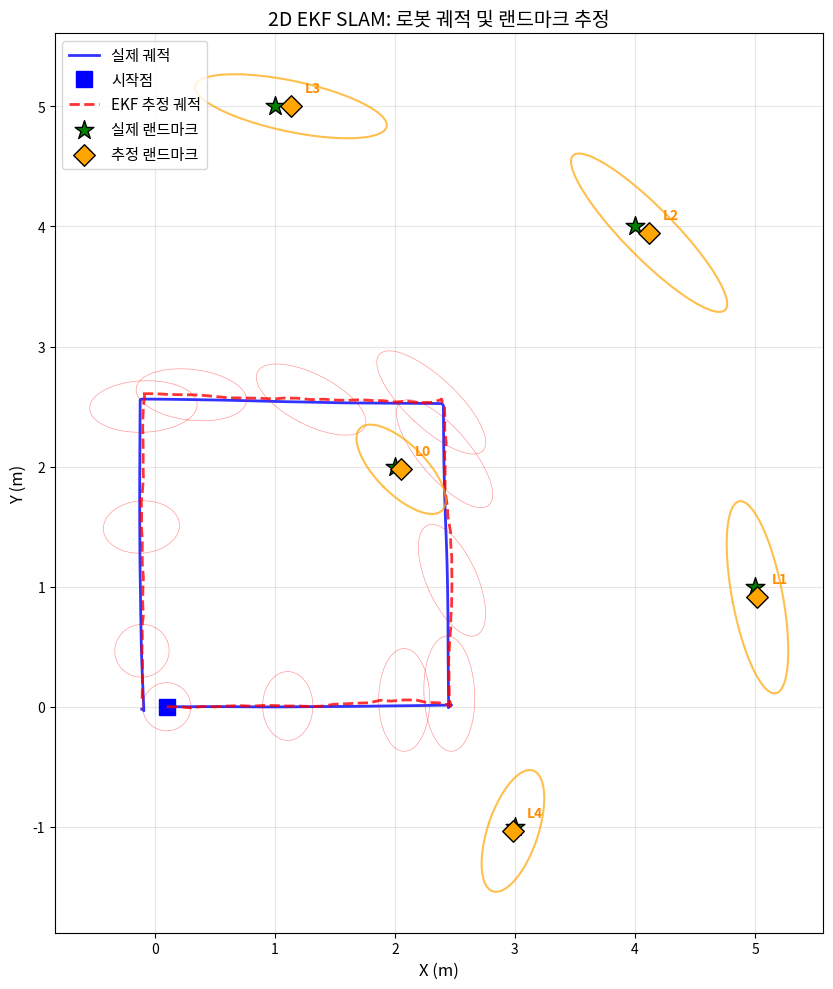

Reproduce this figure in Python. (Note: this script raises an exception after producing the figure.)
"""
EKF SLAM 2D (from scratch)

numpy만으로 구현한 2D Extended Kalman Filter SLAM.
로봇이 사각형 경로를 따라 이동하면서 5개의 랜드마크를 관측한다.
모션 모델(예측 단계)과 거리-방위 관측 모델(갱신 단계)을 구현하고,
실제 궤적, 추정 궤적, 랜드마크 위치, 불확실성 타원을 시각화한다.

Dependencies: numpy, matplotlib
"""

import numpy as np
import matplotlib.pyplot as plt
from matplotlib.patches import Ellipse


# ──────────────────────────────────────────────
# 유틸리티 함수
# ──────────────────────────────────────────────

def wrap_angle(angle):
    """각도를 [-π, π) 범위로 정규화한다."""
    return (angle + np.pi) % (2 * np.pi) - np.pi


def get_covariance_ellipse(mean, cov, n_std=2.0, n_points=50):
    """
    2D 가우시안의 공분산 타원 점들을 반환한다.
    n_std: 표준편차 배수 (2σ ≈ 95% 신뢰 구간)
    """
    eigenvalues, eigenvectors = np.linalg.eigh(cov)
    # 고유값이 음수일 수 있으므로 최소 0으로 클리핑
    eigenvalues = np.maximum(eigenvalues, 0)

    angle = np.arctan2(eigenvectors[1, 0], eigenvectors[0, 0])
    width = 2 * n_std * np.sqrt(eigenvalues[0])
    height = 2 * n_std * np.sqrt(eigenvalues[1])

    theta = np.linspace(0, 2 * np.pi, n_points)
    ellipse_x = (width / 2) * np.cos(theta)
    ellipse_y = (height / 2) * np.sin(theta)

    # 회전 적용
    cos_a, sin_a = np.cos(angle), np.sin(angle)
    rotated_x = cos_a * ellipse_x - sin_a * ellipse_y + mean[0]
    rotated_y = sin_a * ellipse_x + cos_a * ellipse_y + mean[1]

    return rotated_x, rotated_y


# ──────────────────────────────────────────────
# EKF SLAM 클래스
# ──────────────────────────────────────────────

class EKFSLAM:
    """2D EKF SLAM 구현"""

    def __init__(self, n_landmarks, motion_noise, obs_noise):
        """
        초기화.
        state: [x, y, θ, lm1_x, lm1_y, lm2_x, lm2_y, ...]
        n_landmarks: 랜드마크 수
        motion_noise: [σ_v, σ_ω] 속도/각속도 노이즈
        obs_noise: [σ_r, σ_φ] 거리/방위 관측 노이즈
        """
        self.n_landmarks = n_landmarks
        self.state_dim = 3 + 2 * n_landmarks  # 로봇(3) + 랜드마크(2 × N)

        # 상태 벡터 초기화
        self.mu = np.zeros(self.state_dim)

        # 공분산 행렬 초기화
        # 로봇 포즈: 작은 불확실성 (시작점을 알고 있다고 가정)
        # 랜드마크: 매우 큰 불확실성 (아직 관측하지 않음)
        self.Sigma = np.eye(self.state_dim) * 1e6
        self.Sigma[:3, :3] = np.diag([0.01, 0.01, 0.01])

        # 노이즈 파라미터
        self.R = np.diag([motion_noise[0] ** 2, motion_noise[1] ** 2])  # 모션 노이즈
        self.Q = np.diag([obs_noise[0] ** 2, obs_noise[1] ** 2])        # 관측 노이즈

        # 랜드마크 관측 여부 추적
        self.landmark_seen = [False] * n_landmarks

    def predict(self, v, omega, dt):
        """
        예측 단계: 모션 모델을 적용한다.
        v: 선속도
        omega: 각속도
        dt: 시간 간격
        """
        theta = self.mu[2]

        # 상태 예측 (오도메트리 모션 모델)
        if abs(omega) > 1e-6:
            # 원호 운동
            dx = -v / omega * np.sin(theta) + v / omega * np.sin(theta + omega * dt)
            dy = v / omega * np.cos(theta) - v / omega * np.cos(theta + omega * dt)
        else:
            # 직진 운동
            dx = v * np.cos(theta) * dt
            dy = v * np.sin(theta) * dt

        self.mu[0] += dx
        self.mu[1] += dy
        self.mu[2] = wrap_angle(self.mu[2] + omega * dt)

        # 야코비안 Fx (모션 모델의 상태에 대한 편미분)
        Fx = np.eye(self.state_dim)
        if abs(omega) > 1e-6:
            Fx[0, 2] = -v / omega * np.cos(theta) + v / omega * np.cos(theta + omega * dt)
            Fx[1, 2] = -v / omega * np.sin(theta) + v / omega * np.sin(theta + omega * dt)
        else:
            Fx[0, 2] = -v * np.sin(theta) * dt
            Fx[1, 2] = v * np.cos(theta) * dt

        # 노이즈 야코비안 Fv (제어 입력에 대한 편미분)
        Fv = np.zeros((self.state_dim, 2))
        if abs(omega) > 1e-6:
            Fv[0, 0] = (-np.sin(theta) + np.sin(theta + omega * dt)) / omega
            Fv[0, 1] = v * (np.sin(theta) - np.sin(theta + omega * dt)) / (omega ** 2) \
                        + v * np.cos(theta + omega * dt) * dt / omega
            Fv[1, 0] = (np.cos(theta) - np.cos(theta + omega * dt)) / omega
            Fv[1, 1] = -v * (np.cos(theta) - np.cos(theta + omega * dt)) / (omega ** 2) \
                        + v * np.sin(theta + omega * dt) * dt / omega
        else:
            Fv[0, 0] = np.cos(theta) * dt
            Fv[1, 0] = np.sin(theta) * dt
        Fv[2, 1] = dt

        # 공분산 예측
        self.Sigma = Fx @ self.Sigma @ Fx.T + Fv @ self.R @ Fv.T

    def update(self, landmark_id, z_range, z_bearing):
        """
        갱신 단계: 랜드마크 관측을 사용하여 상태를 보정한다.
        landmark_id: 관측된 랜드마크 번호
        z_range: 관측된 거리
        z_bearing: 관측된 방위각
        """
        j = landmark_id
        lm_idx = 3 + 2 * j  # 상태 벡터에서 랜드마크 인덱스

        # 첫 관측이면 랜드마크 위치 초기화
        if not self.landmark_seen[j]:
            self.mu[lm_idx] = self.mu[0] + z_range * np.cos(self.mu[2] + z_bearing)
            self.mu[lm_idx + 1] = self.mu[1] + z_range * np.sin(self.mu[2] + z_bearing)
            self.landmark_seen[j] = True

        # 예측 관측값 계산
        dx = self.mu[lm_idx] - self.mu[0]
        dy = self.mu[lm_idx + 1] - self.mu[1]
        q = dx ** 2 + dy ** 2
        sqrt_q = np.sqrt(q)

        z_pred = np.array([
            sqrt_q,
            wrap_angle(np.arctan2(dy, dx) - self.mu[2])
        ])

        # 관측 야코비안 H
        H = np.zeros((2, self.state_dim))

        # 로봇 포즈에 대한 편미분
        H[0, 0] = -dx / sqrt_q
        H[0, 1] = -dy / sqrt_q
        H[0, 2] = 0
        H[1, 0] = dy / q
        H[1, 1] = -dx / q
        H[1, 2] = -1

        # 랜드마크 위치에 대한 편미분
        H[0, lm_idx] = dx / sqrt_q
        H[0, lm_idx + 1] = dy / sqrt_q
        H[1, lm_idx] = -dy / q
        H[1, lm_idx + 1] = dx / q

        # 혁신(innovation)
        z_actual = np.array([z_range, z_bearing])
        innovation = z_actual - z_pred
        innovation[1] = wrap_angle(innovation[1])

        # 칼만 이득
        S = H @ self.Sigma @ H.T + self.Q
        K = self.Sigma @ H.T @ np.linalg.inv(S)

        # 상태 및 공분산 갱신
        self.mu = self.mu + K @ innovation
        self.mu[2] = wrap_angle(self.mu[2])
        I_KH = np.eye(self.state_dim) - K @ H
        self.Sigma = I_KH @ self.Sigma


# ──────────────────────────────────────────────
# 시뮬레이션 환경
# ──────────────────────────────────────────────

def simulate():
    """EKF SLAM 시뮬레이션을 실행한다."""

    # 시뮬레이션 파라미터
    dt = 0.1                # 시간 간격 (초)
    n_steps = 120           # 시뮬레이션 스텝 수
    v_cmd = 1.0             # 명령 선속도 (m/s)
    max_obs_range = 5.0     # 최대 관측 거리 (m)

    # 랜드마크 위치 (고정)
    landmarks_gt = np.array([
        [2.0,  2.0],
        [5.0,  1.0],
        [4.0,  4.0],
        [1.0,  5.0],
        [3.0, -1.0],
    ])
    n_landmarks = len(landmarks_gt)

    # 노이즈 파라미터
    motion_noise_std = [0.1, 0.05]   # [σ_v, σ_ω]
    obs_noise_std = [0.15, 0.05]     # [σ_r, σ_φ]

    # EKF SLAM 초기화
    ekf = EKFSLAM(n_landmarks, motion_noise_std, obs_noise_std)

    # 기록용 리스트
    true_trajectory = []
    est_trajectory = []
    est_covariances = []  # 로봇 포즈 공분산 기록

    # 로봇 실제 상태
    true_state = np.array([0.0, 0.0, 0.0])  # [x, y, θ]

    # 사각형 경로 제어: (선속도, 각속도, 지속 스텝)
    # 직진 → 좌회전 → 직진 → 좌회전 → ... 반복
    control_sequence = []
    steps_straight = 25
    steps_turn = 5
    omega_turn = np.pi / (2 * steps_turn * dt)  # 90도 회전

    for _ in range(4):  # 4변
        control_sequence.extend([(v_cmd, 0.0)] * steps_straight)
        control_sequence.extend([(0.0, omega_turn)] * steps_turn)

    # 시뮬레이션 루프
    print("[시뮬레이션 시작]")
    for step in range(min(n_steps, len(control_sequence))):
        v, omega = control_sequence[step]

        # ── 실제 로봇 이동 (노이즈 포함) ──
        v_noisy = v + np.random.randn() * motion_noise_std[0]
        omega_noisy = omega + np.random.randn() * motion_noise_std[1]

        # 실제 상태 업데이트
        if abs(omega_noisy) > 1e-6:
            true_state[0] += -v_noisy / omega_noisy * np.sin(true_state[2]) \
                             + v_noisy / omega_noisy * np.sin(true_state[2] + omega_noisy * dt)
            true_state[1] += v_noisy / omega_noisy * np.cos(true_state[2]) \
                             - v_noisy / omega_noisy * np.cos(true_state[2] + omega_noisy * dt)
        else:
            true_state[0] += v_noisy * np.cos(true_state[2]) * dt
            true_state[1] += v_noisy * np.sin(true_state[2]) * dt
        true_state[2] = wrap_angle(true_state[2] + omega_noisy * dt)

        true_trajectory.append(true_state.copy())

        # ── EKF 예측 단계 ──
        ekf.predict(v, omega, dt)

        # ── 관측 및 EKF 갱신 단계 ──
        for lm_id, lm_pos in enumerate(landmarks_gt):
            dx = lm_pos[0] - true_state[0]
            dy = lm_pos[1] - true_state[1]
            true_range = np.sqrt(dx ** 2 + dy ** 2)

            # 관측 범위 내에 있는 랜드마크만 관측
            if true_range < max_obs_range:
                true_bearing = wrap_angle(np.arctan2(dy, dx) - true_state[2])

                # 관측에 노이즈 추가
                z_range = true_range + np.random.randn() * obs_noise_std[0]
                z_bearing = true_bearing + np.random.randn() * obs_noise_std[1]

                # EKF 갱신
                ekf.update(lm_id, z_range, z_bearing)

        est_trajectory.append(ekf.mu[:3].copy())
        est_covariances.append(ekf.Sigma[:2, :2].copy())

    true_trajectory = np.array(true_trajectory)
    est_trajectory = np.array(est_trajectory)

    return (true_trajectory, est_trajectory, est_covariances,
            landmarks_gt, ekf, n_landmarks)


# ──────────────────────────────────────────────
# 시각화
# ──────────────────────────────────────────────

def plot_results(true_traj, est_traj, est_covs, landmarks_gt, ekf, n_landmarks):
    """EKF SLAM 결과를 시각화한다."""
    fig, ax = plt.subplots(1, 1, figsize=(12, 10))

    # 실제 궤적
    ax.plot(true_traj[:, 0], true_traj[:, 1],
            "b-", linewidth=2, label="실제 궤적", alpha=0.8)
    ax.plot(true_traj[0, 0], true_traj[0, 1],
            "bs", markersize=12, label="시작점")

    # 추정 궤적
    ax.plot(est_traj[:, 0], est_traj[:, 1],
            "r--", linewidth=2, label="EKF 추정 궤적", alpha=0.8)

    # 로봇 위치 불확실성 타원 (매 10 스텝마다)
    for i in range(0, len(est_covs), 10):
        ex, ey = get_covariance_ellipse(est_traj[i, :2], est_covs[i], n_std=2.0)
        ax.plot(ex, ey, "r-", linewidth=0.5, alpha=0.4)

    # 실제 랜드마크 위치
    ax.scatter(landmarks_gt[:, 0], landmarks_gt[:, 1],
               c="green", s=200, marker="*", zorder=5,
               edgecolors="black", linewidths=1, label="실제 랜드마크")

    # 추정된 랜드마크 위치 + 불확실성 타원
    for j in range(n_landmarks):
        lm_idx = 3 + 2 * j
        if ekf.landmark_seen[j]:
            lm_est = ekf.mu[lm_idx:lm_idx + 2]
            lm_cov = ekf.Sigma[lm_idx:lm_idx + 2, lm_idx:lm_idx + 2]

            ax.scatter(lm_est[0], lm_est[1],
                       c="orange", s=120, marker="D", zorder=5,
                       edgecolors="black", linewidths=1)

            # 불확실성 타원
            ex, ey = get_covariance_ellipse(lm_est, lm_cov, n_std=2.0)
            ax.plot(ex, ey, "orange", linewidth=1.5, alpha=0.7)

            # 랜드마크 번호
            ax.annotate(f"L{j}", (lm_est[0], lm_est[1]),
                        textcoords="offset points", xytext=(10, 10),
                        fontsize=10, color="darkorange", fontweight="bold")

    # 추정 랜드마크 범례용 더미
    ax.scatter([], [], c="orange", s=120, marker="D",
               edgecolors="black", linewidths=1, label="추정 랜드마크")

    ax.set_xlabel("X (m)", fontsize=12)
    ax.set_ylabel("Y (m)", fontsize=12)
    ax.set_title("2D EKF SLAM: 로봇 궤적 및 랜드마크 추정", fontsize=14)
    ax.legend(fontsize=11, loc="upper left")
    ax.set_aspect("equal")
    ax.grid(True, alpha=0.3)

    plt.tight_layout()
    save_path = "/Users/alex/Downloads/robotics-practice/scripts/08_ekf_slam.png"
    plt.savefig(save_path, dpi=120)
    print(f"\n그래프 저장 완료: {save_path}")
    plt.show()


# ──────────────────────────────────────────────
# 메인
# ──────────────────────────────────────────────

if __name__ == "__main__":
    np.random.seed(42)
    np.set_printoptions(precision=4, suppress=True)

    print("=" * 60)
    print("2D EKF SLAM (from scratch)")
    print("=" * 60)
    print()

    # 시뮬레이션 실행
    (true_traj, est_traj, est_covs,
     landmarks_gt, ekf, n_landmarks) = simulate()

    # 결과 출력
    print(f"\n{'=' * 60}")
    print("EKF SLAM 결과")
    print("=" * 60)

    # 궤적 오차
    pos_errors = np.linalg.norm(true_traj[:, :2] - est_traj[:, :2], axis=1)
    print(f"\n[궤적 위치 오차]")
    print(f"  평균 오차: {np.mean(pos_errors):.4f} m")
    print(f"  최대 오차: {np.max(pos_errors):.4f} m")
    print(f"  최종 오차: {pos_errors[-1]:.4f} m")

    # 랜드마크 추정 결과
    print(f"\n[랜드마크 추정 결과]")
    print(f"  {'ID':>3} | {'실제 위치':>16} | {'추정 위치':>16} | {'오차 (m)':>10}")
    print("  " + "-" * 52)

    for j in range(n_landmarks):
        lm_idx = 3 + 2 * j
        if ekf.landmark_seen[j]:
            lm_gt = landmarks_gt[j]
            lm_est = ekf.mu[lm_idx:lm_idx + 2]
            err = np.linalg.norm(lm_gt - lm_est)
            print(f"  L{j:1d} | ({lm_gt[0]:6.2f}, {lm_gt[1]:6.2f}) | "
                  f"({lm_est[0]:6.2f}, {lm_est[1]:6.2f}) | {err:10.4f}")
        else:
            print(f"  L{j:1d} | 미관측")

    # 최종 로봇 포즈
    print(f"\n[최종 로봇 포즈]")
    print(f"  실제: x={true_traj[-1, 0]:.3f}, y={true_traj[-1, 1]:.3f}, "
          f"θ={np.degrees(true_traj[-1, 2]):.1f}°")
    print(f"  추정: x={est_traj[-1, 0]:.3f}, y={est_traj[-1, 1]:.3f}, "
          f"θ={np.degrees(est_traj[-1, 2]):.1f}°")

    # 시각화
    plot_results(true_traj, est_traj, est_covs, landmarks_gt, ekf, n_landmarks)
